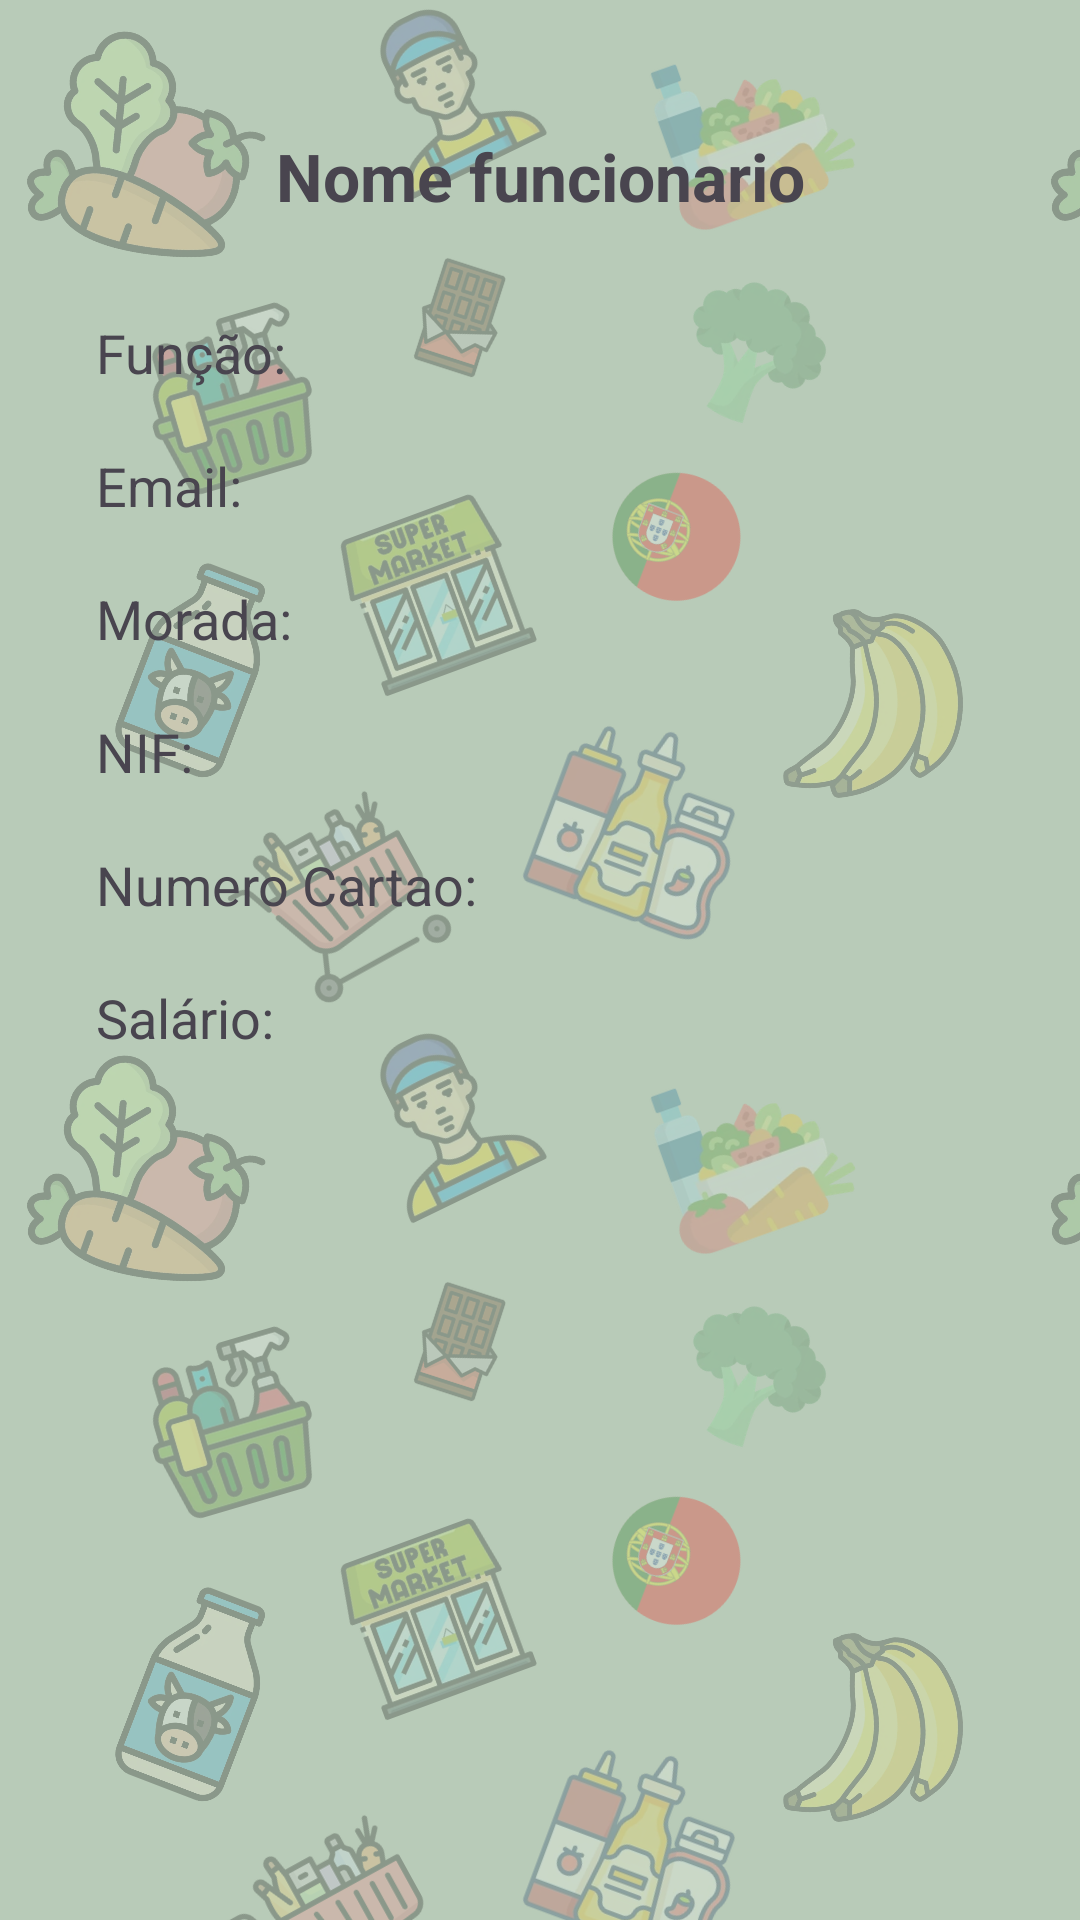

Here is an Android app screen rendered from its layout file. Give the layout XML and the strings, colors and styles it references.
<!-- AndroidManifest.xml: application theme Theme.ProjectDroid_1220893_1241190 -->
<!-- res/layout/activity_ficha_funcionario.xml -->
<?xml version="1.0" encoding="utf-8"?>
<androidx.constraintlayout.widget.ConstraintLayout xmlns:android="http://schemas.android.com/apk/res/android"
    xmlns:app="http://schemas.android.com/apk/res-auto"
    android:id="@+id/main"
    android:layout_width="match_parent"
    android:layout_height="match_parent">

    <TextView
        android:id="@+id/nomeFuncionario"
        android:layout_width="0dp"
        android:layout_height="wrap_content"
        android:layout_marginStart="32dp"
        android:layout_marginTop="44dp"
        android:layout_marginEnd="32dp"
        android:gravity="center"
        android:text="Nome funcionario"
        android:textSize="22sp"
        android:textStyle="bold"
        app:layout_constraintEnd_toEndOf="parent"
        app:layout_constraintStart_toStartOf="parent"
        app:layout_constraintTop_toTopOf="parent" />

    <TextView
        android:id="@+id/funcaoFuncionario"
        android:layout_width="0dp"
        android:layout_height="wrap_content"
        android:layout_marginStart="32dp"
        android:layout_marginTop="32dp"
        android:layout_marginEnd="32dp"
        android:text="Função:"
        android:textSize="18sp"
        app:layout_constraintEnd_toEndOf="parent"
        app:layout_constraintStart_toStartOf="parent"
        app:layout_constraintTop_toBottomOf="@+id/nomeFuncionario" />

    <TextView
        android:id="@+id/emailFuncionario"
        android:layout_width="0dp"
        android:layout_height="wrap_content"
        android:layout_marginStart="32dp"
        android:layout_marginTop="20dp"
        android:layout_marginEnd="32dp"
        android:text="Email:"
        android:textSize="18sp"
        app:layout_constraintEnd_toEndOf="parent"
        app:layout_constraintStart_toStartOf="parent"
        app:layout_constraintTop_toBottomOf="@+id/funcaoFuncionario" />

    <TextView
        android:id="@+id/moradaFuncionario"
        android:layout_width="0dp"
        android:layout_height="wrap_content"
        android:layout_marginStart="32dp"
        android:layout_marginTop="20dp"
        android:layout_marginEnd="32dp"
        android:text="Morada:"
        android:textSize="18sp"
        app:layout_constraintEnd_toEndOf="parent"
        app:layout_constraintStart_toStartOf="parent"
        app:layout_constraintTop_toBottomOf="@+id/emailFuncionario" />

    <TextView
        android:id="@+id/nifFuncionario"
        android:layout_width="0dp"
        android:layout_height="wrap_content"
        android:layout_marginStart="32dp"
        android:layout_marginTop="20dp"
        android:layout_marginEnd="32dp"
        android:text="NIF:"
        android:textSize="18sp"
        app:layout_constraintEnd_toEndOf="parent"
        app:layout_constraintStart_toStartOf="parent"
        app:layout_constraintTop_toBottomOf="@+id/moradaFuncionario" />

    <TextView
        android:id="@+id/nCartaoFuncionario"
        android:layout_width="0dp"
        android:layout_height="wrap_content"
        android:layout_marginStart="32dp"
        android:layout_marginTop="20dp"
        android:layout_marginEnd="32dp"
        android:text="Numero Cartao:"
        android:textSize="18sp"
        app:layout_constraintEnd_toEndOf="parent"
        app:layout_constraintStart_toStartOf="parent"
        app:layout_constraintTop_toBottomOf="@+id/nifFuncionario" />

    <TextView
        android:id="@+id/salarioFuncionario"
        android:layout_width="0dp"
        android:layout_height="wrap_content"
        android:layout_marginStart="32dp"
        android:layout_marginTop="20dp"
        android:layout_marginEnd="32dp"
        android:text="Salário:"
        android:textSize="18sp"
        app:layout_constraintEnd_toEndOf="parent"
        app:layout_constraintStart_toStartOf="parent"
        app:layout_constraintTop_toBottomOf="@+id/nCartaoFuncionario" />

</androidx.constraintlayout.widget.ConstraintLayout>
<!-- resources referenced by this layout -->
<resources>
  <style name="Theme.ProjectDroid_1220893_1241190" parent="Base.Theme.ProjectDroid_1220893_1241190" />
  <style name="Base.Theme.ProjectDroid_1220893_1241190" parent="Theme.Material3.DayNight.NoActionBar">
          
          <item name="android:windowBackground">@drawable/fundo_supermercado</item>
  
          
          <item name="colorPrimary">@color/verde_botao</item>
          <item name="colorOnPrimary">@color/white</item>
          <item name="colorPrimaryContainer">@color/verde_botao</item>
  
          
          <item name="editTextStyle">@style/fundoElementosLayout</item>
          <item name="spinnerStyle">@style/fundoElementosLayout</item>
  
  
  
      </style>
  <!-- drawable fundo_supermercado (drawable) -->
  <?xml version="1.0" encoding="utf-8"?>
  <bitmap xmlns:android="http://schemas.android.com/apk/res/android"
      android:src="@drawable/padrao_fundo"
      android:tileMode="repeat" />
  <color name="verde_botao">#3E6B48</color>
  <color name="white">#FFFFFFFF</color>
  <style name="fundoElementosLayout" parent="Widget.AppCompat.EditText">
          <item name="android:background">@drawable/fundo_edittext</item>
          <item name="android:padding">12dp</item>
          <item name="android:textColor">#222222</item>
          <item name="android:textColorHint">#6B6B6B</item>
      </style>
  <!-- drawable padrao_fundo: png bitmap (drawable-nodpi, 387805 bytes) -->
  <!-- drawable fundo_edittext (drawable) -->
  <?xml version="1.0" encoding="utf-8"?>
  <shape xmlns:android="http://schemas.android.com/apk/res/android"
      android:shape="rectangle">
      <solid android:color="#BCFFFFFF" />
      <corners android:radius="12dp" />
  </shape>
</resources>
